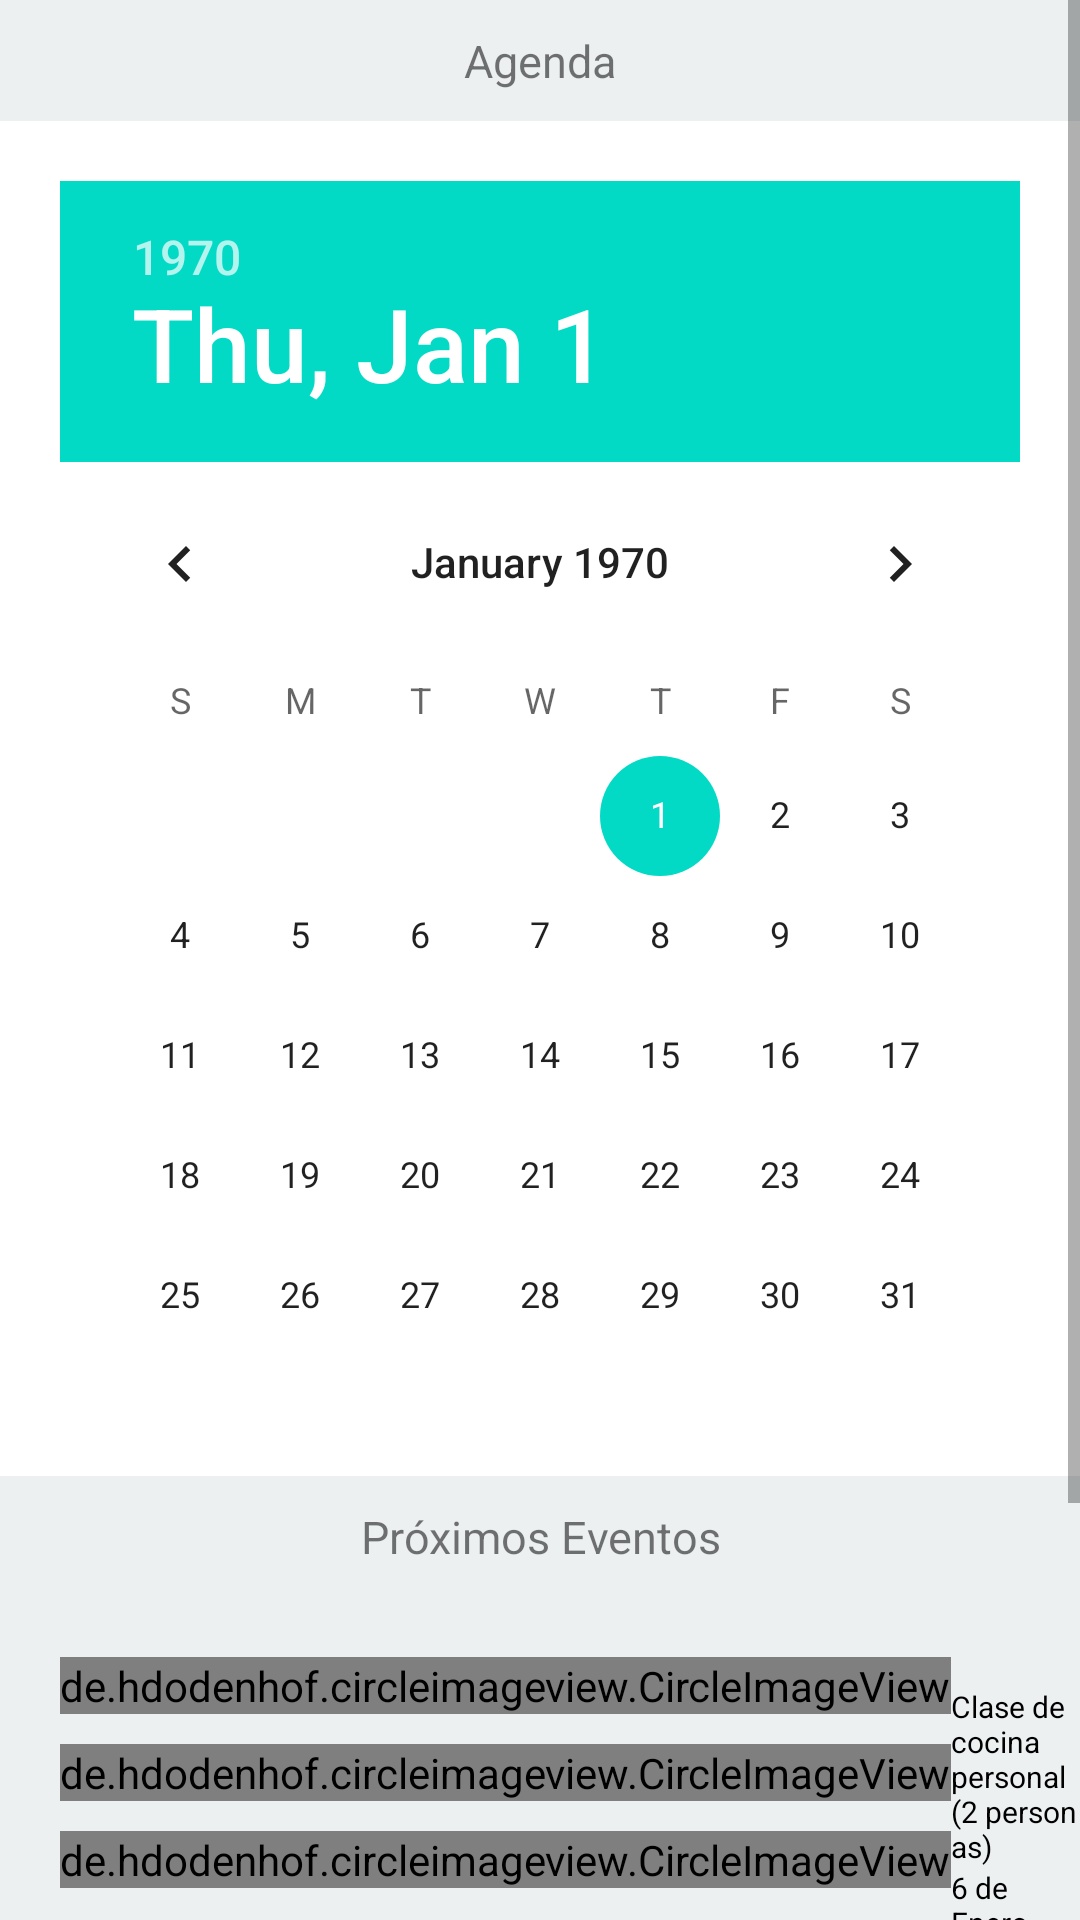

The Android layout XML behind this screen, and the referenced resources:
<!-- AndroidManifest.xml: application theme Theme.Yobli -->
<!-- res/layout/fragment_agenda.xml -->
<?xml version="1.0" encoding="utf-8"?>
<RelativeLayout
    xmlns:android="http://schemas.android.com/apk/res/android"
    android:layout_width="match_parent"
    android:layout_height="match_parent">

    <ScrollView
        android:layout_width="match_parent"
        android:layout_height="match_parent"
        android:scrollbars="vertical">

        <LinearLayout
            android:layout_width="match_parent"
            android:layout_height="match_parent"
            android:orientation="vertical">


            <LinearLayout
                android:layout_width="match_parent"
                android:layout_height="wrap_content"
                android:gravity="center"
                android:orientation="vertical"
                android:background="#ECF0F1">

                <TextView
                    android:layout_width="match_parent"
                    android:layout_height="wrap_content"
                    android:text="@string/agenda"
                    android:textSize="15sp"
                    android:layout_marginTop="30dp"
                    android:layout_marginVertical="10dp"
                    android:gravity="center"/>
            </LinearLayout>

            <LinearLayout
                android:layout_width="match_parent"
                android:layout_height="wrap_content"
                android:orientation="vertical"
                android:id="@+id/picker">

                <DatePicker
                    android:id="@+id/datePiker"
                    android:layout_width="match_parent"
                    android:layout_height="wrap_content"
                    android:layout_marginLeft="20dp"
                    android:layout_marginRight="20dp"
                    android:layout_gravity="center_horizontal"
                    android:layout_marginTop="20dp"/>
            </LinearLayout>

            <RelativeLayout
                android:layout_width="match_parent"
                android:layout_height="wrap_content"
                android:gravity="center"
                android:orientation="vertical"
                android:background="#ECF0F1">

                <TextView
                    android:id="@+id/txt_eventos"
                    android:layout_width="match_parent"
                    android:layout_height="wrap_content"
                    android:text="@string/pr_ximos_eventos"
                    android:textSize="15sp"
                    android:layout_marginTop="30dp"
                    android:layout_marginVertical="10dp"
                    android:gravity="center"/>

                <de.hdodenhof.circleimageview.CircleImageView
                    android:id="@+id/img_event1"
                    android:layout_width="wrap_content"
                    android:layout_height="wrap_content"
                    android:src="@drawable/event1"
                    android:layout_below="@+id/txt_eventos"
                    android:layout_marginTop="20dp"
                    android:layout_marginLeft="20dp"/>

                <TextView
                    android:id="@+id/txt_cocina"
                    android:layout_width="wrap_content"
                    android:layout_height="wrap_content"
                    android:text="Clase de cocina personal (2 personas)"
                    android:textSize="10sp"
                    android:layout_toRightOf="@+id/img_event1"
                    android:textColor="#000000"
                    android:layout_marginTop="70dp" />

                <TextView
                    android:id="@+id/txt_cocina2"
                    android:layout_width="wrap_content"
                    android:layout_height="wrap_content"
                    android:text="6 de Enero del 2021 19:00pm"
                    android:textSize="10sp"
                    android:layout_below="@+id/txt_cocina"
                    android:layout_toRightOf="@+id/img_event1"
                    android:textColor="#000000" />

                <de.hdodenhof.circleimageview.CircleImageView
                    android:id="@+id/img_event2"
                    android:layout_width="wrap_content"
                    android:layout_height="wrap_content"
                    android:src="@drawable/event2"
                    android:layout_below="@+id/img_event1"
                    android:layout_marginTop="10dp"
                    android:layout_marginLeft="20dp"/>

                <TextView
                    android:id="@+id/txt_limpieza"
                    android:layout_width="wrap_content"
                    android:layout_height="wrap_content"
                    android:text="Limpieza de parque"
                    android:textSize="10sp"
                    android:layout_below="@+id/txt_cocina2"
                    android:textColor="#000000"
                    android:layout_marginTop="45dp"
                    android:layout_marginLeft="85dp"/>

                <TextView
                    android:id="@+id/txt_limpieza2"
                    android:layout_width="wrap_content"
                    android:layout_height="wrap_content"
                    android:text="7 de Enero del 2021 16:00pm"
                    android:textSize="10sp"
                    android:layout_below="@+id/txt_limpieza"
                    android:textColor="#000000"
                    android:layout_marginTop="1dp"
                    android:layout_marginLeft="85dp"/>

                <de.hdodenhof.circleimageview.CircleImageView
                    android:id="@+id/img_event3"
                    android:layout_width="wrap_content"
                    android:layout_height="wrap_content"
                    android:src="@drawable/event3"
                    android:layout_below="@+id/img_event2"
                    android:layout_marginTop="10dp"
                    android:layout_marginLeft="20dp"/>

                <TextView
                    android:id="@+id/txt_escritura"
                    android:layout_width="wrap_content"
                    android:layout_height="wrap_content"
                    android:text="Taller de Escritura Creativa"
                    android:textSize="10sp"
                    android:layout_below="@+id/txt_limpieza2"
                    android:textColor="#000000"
                    android:layout_marginTop="45dp"
                    android:layout_marginLeft="85dp"/>

                <TextView
                    android:id="@+id/txt_escritura2"
                    android:layout_width="wrap_content"
                    android:layout_height="wrap_content"
                    android:text="8 de Enero del 2021 17:00pm"
                    android:textSize="10sp"
                    android:layout_below="@+id/txt_escritura"
                    android:textColor="#000000"
                    android:layout_marginTop="1dp"
                    android:layout_marginLeft="85dp"/>

            </RelativeLayout>


        </LinearLayout>

    </ScrollView>

</RelativeLayout>
<!-- resources referenced by this layout -->
<resources>
  <!-- drawable event1: png bitmap (drawable-v24, 1756 bytes) -->
  <!-- drawable event2: png bitmap (drawable-v24, 1746 bytes) -->
  <!-- drawable event3: png bitmap (drawable-v24, 1747 bytes) -->
  <string name="agenda">Agenda</string>
  <string name="pr_ximos_eventos">Próximos Eventos</string>
  <style name="Theme.Yobli" parent="Theme.MaterialComponents.DayNight.DarkActionBar">
          
          <item name="colorPrimary">@color/purple_500</item>
          <item name="colorPrimaryVariant">@color/purple_700</item>
          <item name="colorOnPrimary">@color/white</item>
          
          <item name="colorSecondary">@color/teal_200</item>
          <item name="colorSecondaryVariant">@color/teal_700</item>
          <item name="colorOnSecondary">@color/black</item>
          
          <item name="android:statusBarColor" tools:targetApi="l">?attr/colorPrimaryVariant</item>
          
      </style>
  <!-- not gathered from this repository: default colours our renderer supplied (Android Studio template values) -->
  <color name="purple_500">#FF6200EE</color>
  <color name="purple_700">#FF3700B3</color>
  <color name="teal_200">#FF03DAC5</color>
  <color name="teal_700">#FF018786</color>
  <color name="black">#FF000000</color>
  <color name="white">#FFFFFFFF</color>
</resources>
